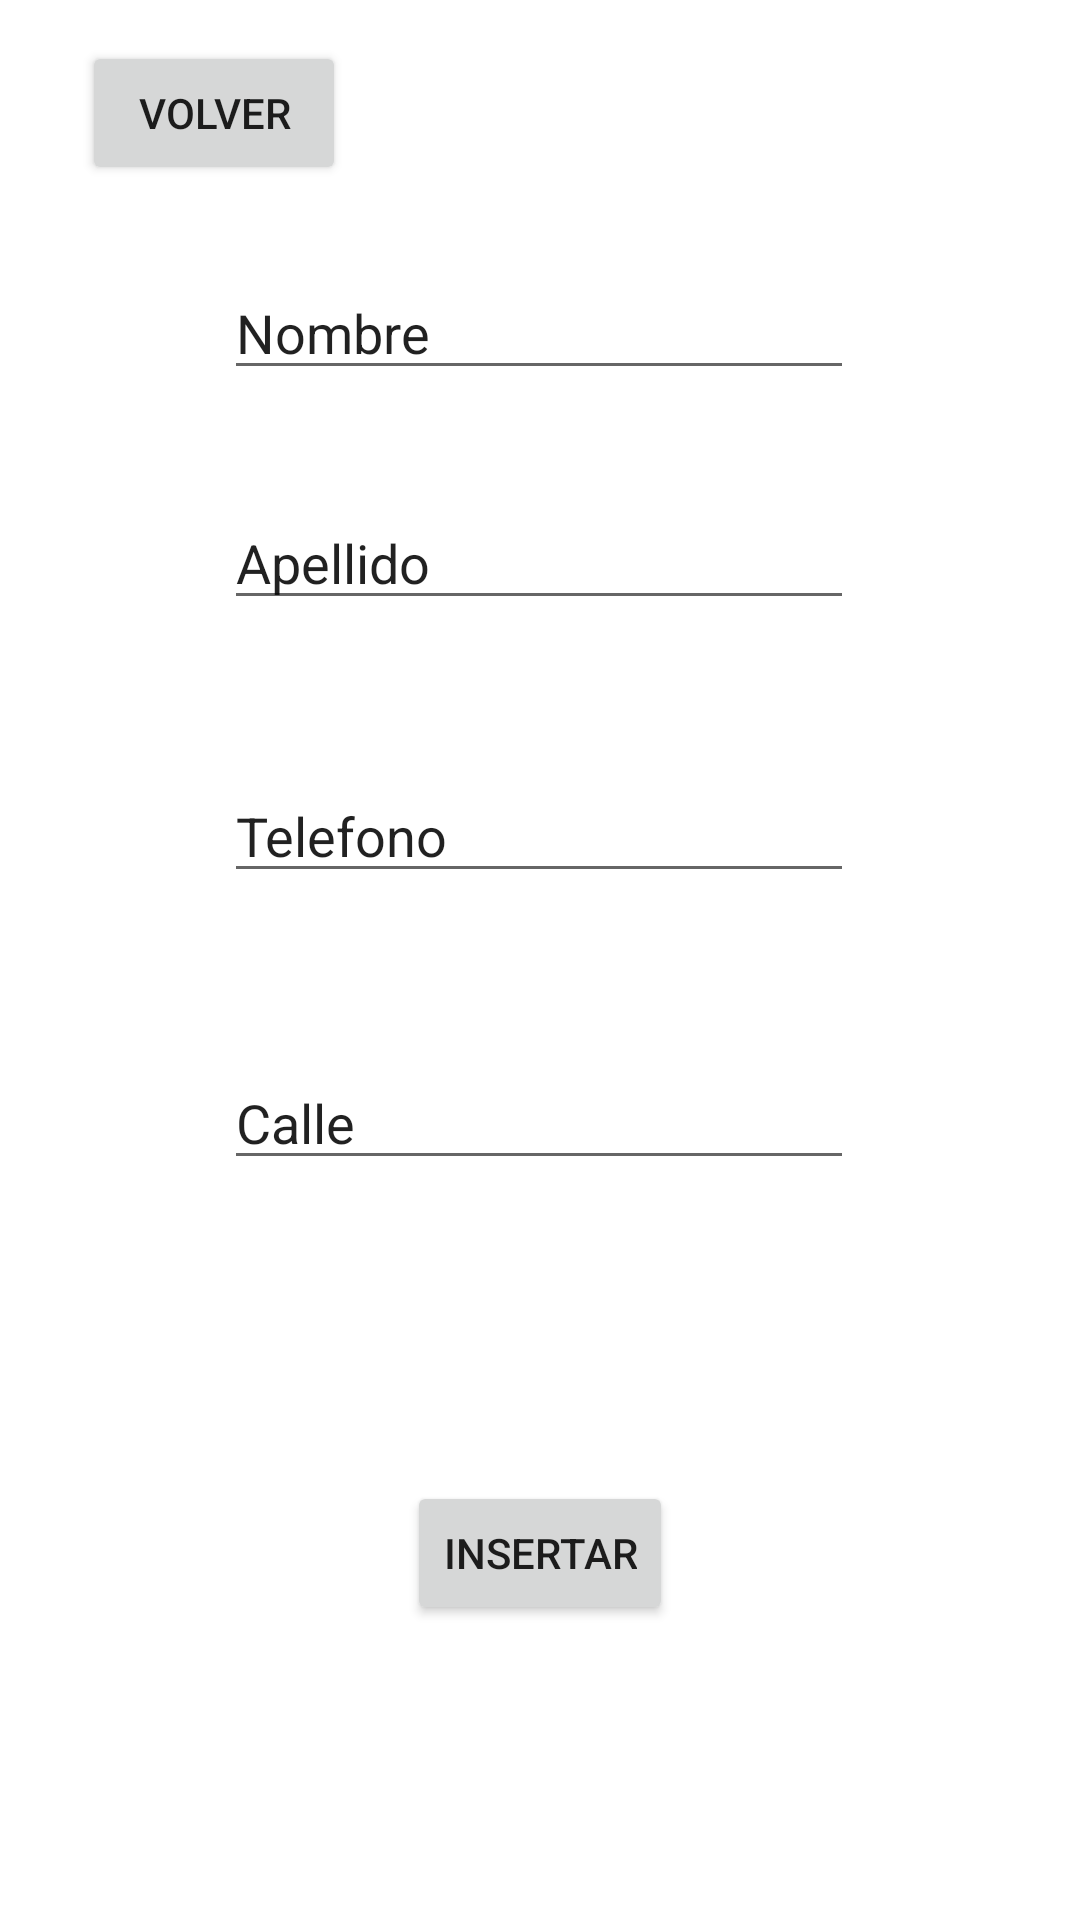

This screen was rendered from an Android layout file. Write that file and the resources it references.
<!-- AndroidManifest.xml: application theme Theme.ED -->
<!-- res/layout/activity_db_insertar.xml -->
<?xml version="1.0" encoding="utf-8"?>
<androidx.constraintlayout.widget.ConstraintLayout xmlns:android="http://schemas.android.com/apk/res/android"
    xmlns:app="http://schemas.android.com/apk/res-auto"
    xmlns:tools="http://schemas.android.com/tools"
    android:layout_width="match_parent"
    android:layout_height="match_parent"
    tools:context=".DB_Insertar">

    <Button
        android:id="@+id/volver4"
        android:layout_width="wrap_content"
        android:layout_height="wrap_content"
        android:text="VOLVER"
        app:layout_constraintBottom_toBottomOf="parent"
        app:layout_constraintEnd_toEndOf="parent"
        app:layout_constraintHorizontal_bias="0.1"
        app:layout_constraintStart_toStartOf="parent"
        app:layout_constraintTop_toTopOf="parent"
        app:layout_constraintVertical_bias="0.023" />

    <EditText
        android:id="@+id/Nombre"
        android:layout_width="wrap_content"
        android:layout_height="wrap_content"
        android:ems="10"
        android:inputType="text"
        android:text="Nombre"
        app:layout_constraintBottom_toBottomOf="parent"
        app:layout_constraintEnd_toEndOf="parent"
        app:layout_constraintHorizontal_bias="0.497"
        app:layout_constraintStart_toStartOf="parent"
        app:layout_constraintTop_toTopOf="parent"
        app:layout_constraintVertical_bias="0.148" />

    <EditText
        android:id="@+id/Apellido"
        android:layout_width="wrap_content"
        android:layout_height="wrap_content"
        android:ems="10"
        android:inputType="text"
        android:text="Apellido"
        app:layout_constraintBottom_toBottomOf="parent"
        app:layout_constraintEnd_toEndOf="parent"
        app:layout_constraintHorizontal_bias="0.497"
        app:layout_constraintStart_toStartOf="parent"
        app:layout_constraintTop_toTopOf="parent"
        app:layout_constraintVertical_bias="0.276" />

    <EditText
        android:id="@+id/calle"
        android:layout_width="wrap_content"
        android:layout_height="wrap_content"
        android:ems="10"
        android:inputType="text"
        android:text="Calle"
        app:layout_constraintBottom_toBottomOf="parent"
        app:layout_constraintEnd_toEndOf="parent"
        app:layout_constraintHorizontal_bias="0.497"
        app:layout_constraintStart_toStartOf="parent"
        app:layout_constraintTop_toTopOf="parent"
        app:layout_constraintVertical_bias="0.588" />

    <Button
        android:id="@+id/insertar"
        android:layout_width="wrap_content"
        android:layout_height="wrap_content"
        android:text="INSERTAR"
        app:layout_constraintBottom_toBottomOf="parent"
        app:layout_constraintEnd_toEndOf="parent"
        app:layout_constraintStart_toStartOf="parent"
        app:layout_constraintTop_toTopOf="parent"
        app:layout_constraintVertical_bias="0.834" />

    <EditText
        android:id="@+id/editTextText"
        android:layout_width="wrap_content"
        android:layout_height="wrap_content"
        android:ems="10"
        android:inputType="text"
        android:text="Telefono"
        app:layout_constraintBottom_toBottomOf="parent"
        app:layout_constraintEnd_toEndOf="parent"
        app:layout_constraintHorizontal_bias="0.497"
        app:layout_constraintStart_toStartOf="parent"
        app:layout_constraintTop_toTopOf="parent"
        app:layout_constraintVertical_bias="0.428" />

</androidx.constraintlayout.widget.ConstraintLayout>
<!-- resources referenced by this layout -->
<resources>
  <style name="Theme.ED" parent="Theme.MaterialComponents.DayNight.DarkActionBar">
          
          <item name="colorPrimary">@color/purple_500</item>
          <item name="colorPrimaryVariant">@color/purple_700</item>
          <item name="colorOnPrimary">@color/white</item>
          
          <item name="colorSecondary">@color/teal_200</item>
          <item name="colorSecondaryVariant">@color/teal_700</item>
          <item name="colorOnSecondary">@color/black</item>
          
          <item name="android:statusBarColor">?attr/colorPrimaryVariant</item>
          
      </style>
  <!-- not gathered from this repository: default colours our renderer supplied (Android Studio template values) -->
  <color name="purple_500">#FF6200EE</color>
  <color name="purple_700">#FF3700B3</color>
  <color name="teal_200">#FF03DAC5</color>
  <color name="teal_700">#FF018786</color>
  <color name="black">#FF000000</color>
  <color name="white">#FFFFFFFF</color>
</resources>
